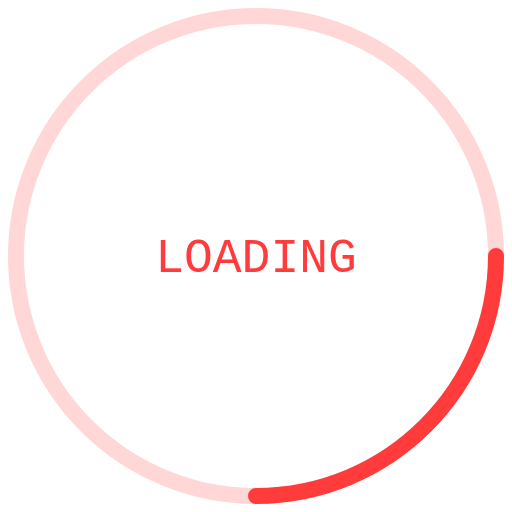
t = 0.00 s
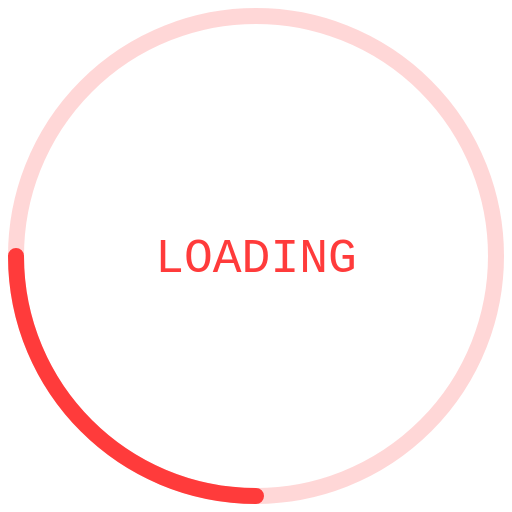
t = 0.25 s
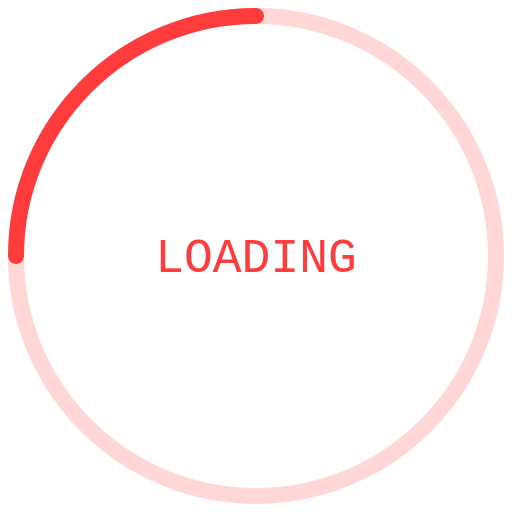
t = 0.50 s
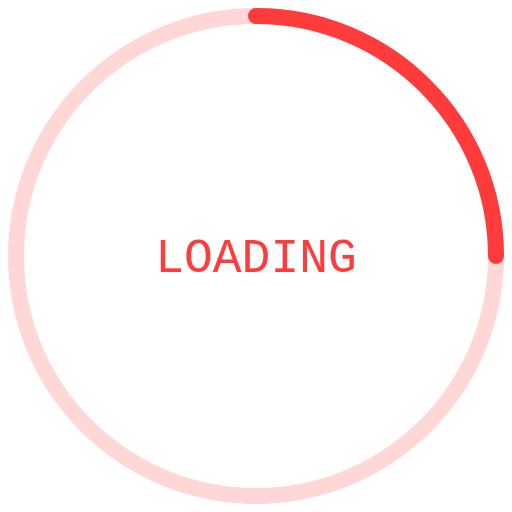
t = 0.75 s

The animated SVG that drew these frames (rendered in a browser with its animation timeline set to each time). Animation: 1 SMIL element (animateTransform=1); one cycle of 1.00 s, repeats indefinitely.

<svg width="128" height="128" viewBox="0 0 128 128" fill="none" xmlns="http://www.w3.org/2000/svg">
  <circle cx="64" cy="64" r="60" stroke="#FF3B3B" stroke-width="4" stroke-opacity="0.2"/>
  <path d="M124 64C124 97.1371 97.1371 124 64 124" stroke="#FF3B3B" stroke-width="4" stroke-linecap="round">
    <animateTransform 
      attributeName="transform" 
      attributeType="XML" 
      type="rotate"
      from="0 64 64"
      to="360 64 64"
      dur="1s"
      repeatCount="indefinite"/>
  </path>
  <text x="64" y="68" text-anchor="middle" font-family="monospace" font-size="12" fill="#FF3B3B">LOADING</text>
</svg> 
